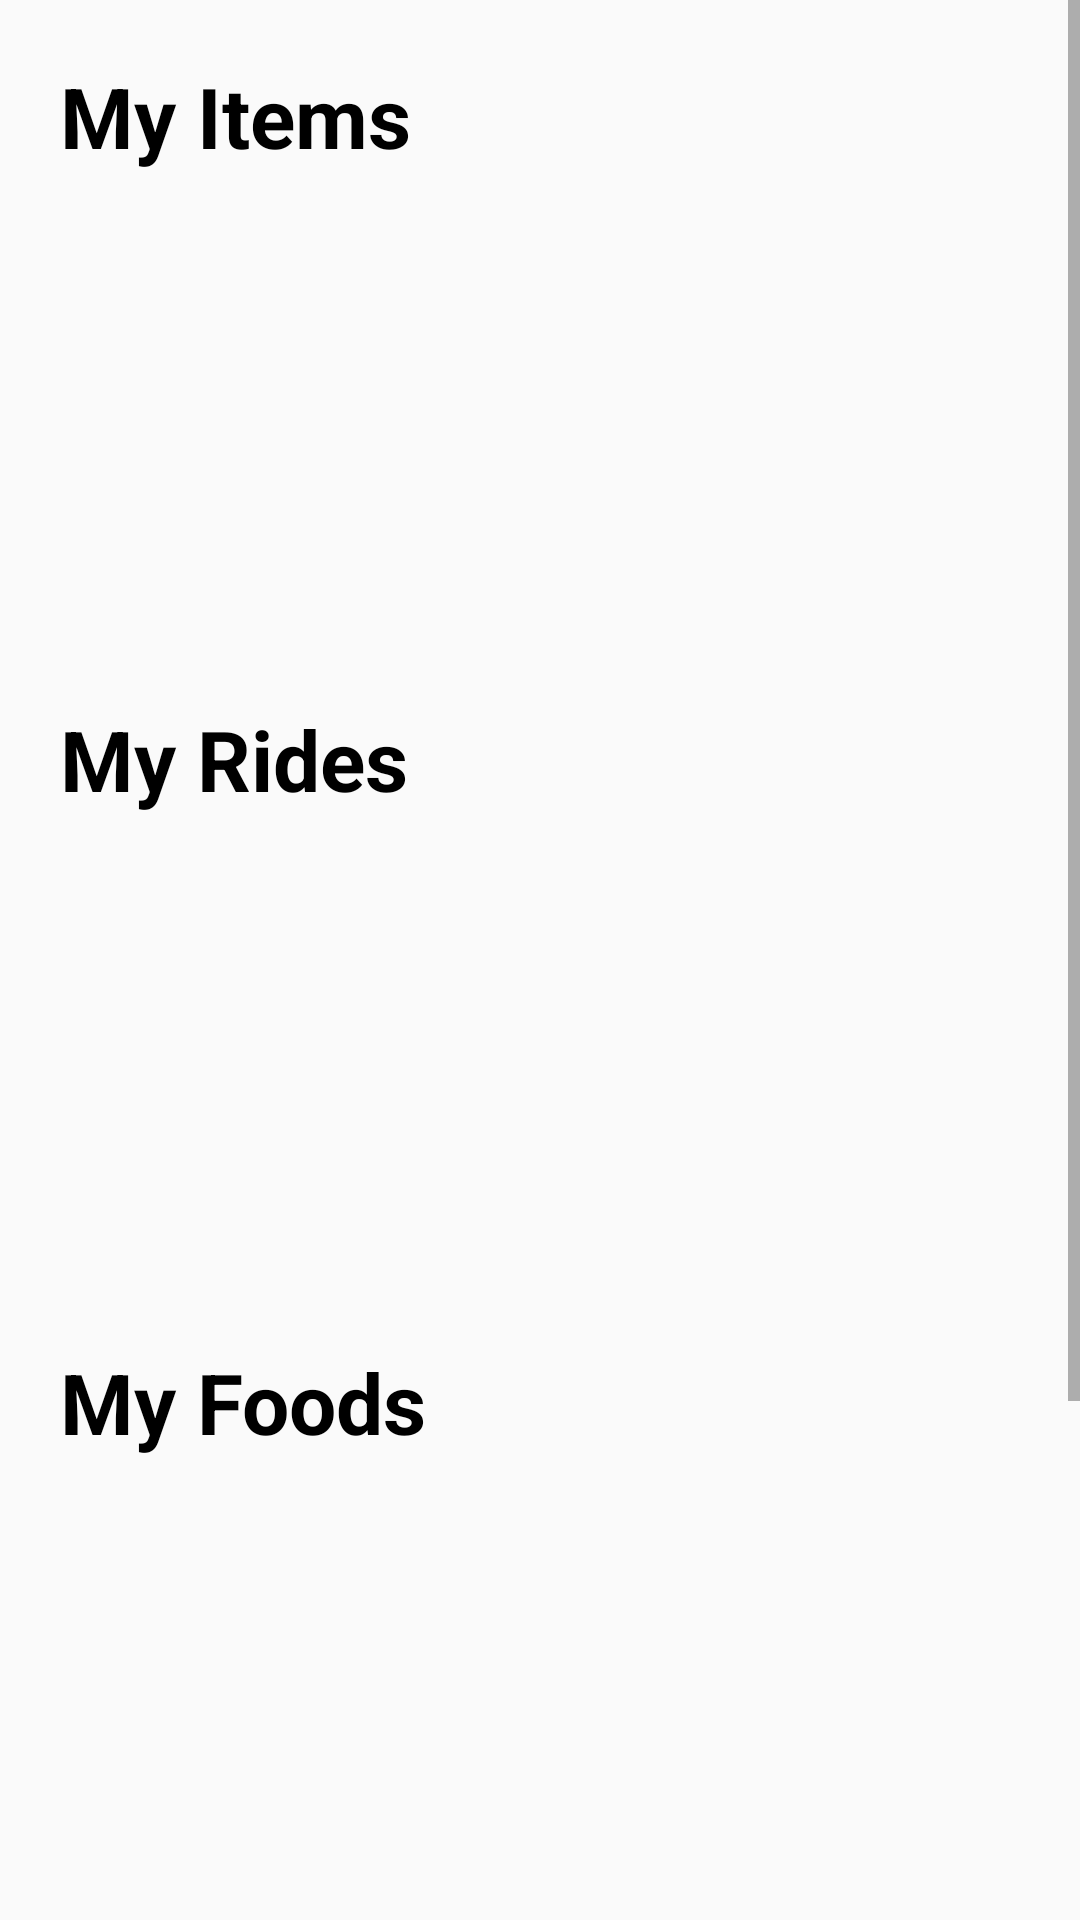

Reconstruct the res/layout file that produces this screen, plus the resources it refers to.
<!-- AndroidManifest.xml: application theme AppTheme -->
<!-- res/layout/activity_my_profile.xml -->
<?xml version="1.0" encoding="utf-8"?>
<ScrollView xmlns:android="http://schemas.android.com/apk/res/android"
    xmlns:app="http://schemas.android.com/apk/res-auto"
    xmlns:tools="http://schemas.android.com/tools"
    android:id="@+id/scrollView2"
    android:layout_width="match_parent"
    android:layout_height="match_parent">

<LinearLayout xmlns:android="http://schemas.android.com/apk/res/android"
    xmlns:app="http://schemas.android.com/apk/res-auto"
    xmlns:tools="http://schemas.android.com/tools"
    android:layout_width="match_parent"
    android:orientation="vertical"
    android:padding="10dp"
    android:layout_height="match_parent"
    tools:context=".MyProfile">

    <TextView
        android:id="@+id/textView9"
        android:layout_width="wrap_content"
        android:layout_height="wrap_content"
        android:layout_margin="10dp"
        android:text="My Items"
        android:textAllCaps="false"
        android:textColor="#000000"
        android:textSize="28sp"
        android:textStyle="bold" />

    <androidx.recyclerview.widget.RecyclerView
        android:id="@+id/sell_recycler"
        android:layout_width="match_parent"
        android:layout_height="137dp"
        android:layout_margin="10dp"
        app:layoutManager="LinearLayoutManager" />

    <TextView
        android:id="@+id/textView3"
        android:layout_width="wrap_content"
        android:layout_height="wrap_content"
        android:layout_margin="10dp"
        android:text="My Rides"
        android:textAllCaps="false"
        android:textColor="#000000"
        android:textSize="28sp"
        android:textStyle="bold" />

    <androidx.recyclerview.widget.RecyclerView
        android:id="@+id/rides_recycler"
        android:layout_width="match_parent"
        android:layout_height="137dp"
        android:layout_margin="10dp"
        app:layoutManager="LinearLayoutManager" />

    <TextView
        android:id="@+id/textView2"
        android:layout_width="wrap_content"
        android:layout_height="wrap_content"
        android:layout_margin="10dp"
        android:text="My Foods"
        android:textAllCaps="false"
        android:textColor="#000000"
        android:textSize="28sp"
        android:textStyle="bold" />

    <androidx.recyclerview.widget.RecyclerView
        android:id="@+id/foods_recycler"
        app:layoutManager="LinearLayoutManager"
        android:layout_width="match_parent"
        android:layout_height="137dp"
        android:layout_margin="10dp"/>

    <TextView
        android:id="@+id/textView8"
        android:layout_width="wrap_content"
        android:layout_height="wrap_content"
        android:layout_margin="10dp"
        android:text="My Tuitions"
        android:textAllCaps="false"
        android:textColor="#000000"
        android:textSize="28sp"
        android:textStyle="bold" />


    <androidx.recyclerview.widget.RecyclerView
        android:id="@+id/tuition_recycler"
        android:layout_width="match_parent"
        android:layout_height="137dp"
        android:layout_margin="10dp"
        app:layoutManager="LinearLayoutManager" />

</LinearLayout>
</ScrollView>
<!-- resources referenced by this layout -->
<resources>
  <style name="AppTheme" parent="Theme.AppCompat.Light.DarkActionBar">
          
          <item name="colorPrimary">@color/colorPrimary</item>
          <item name="colorPrimaryDark">@color/colorPrimaryDark</item>
          <item name="colorAccent">@color/colorAccent</item>
      </style>
  <color name="colorPrimary">#FF3F54</color>
  <color name="colorPrimaryDark">#FF263E</color>
  <color name="colorAccent">#D81B60</color>
</resources>
